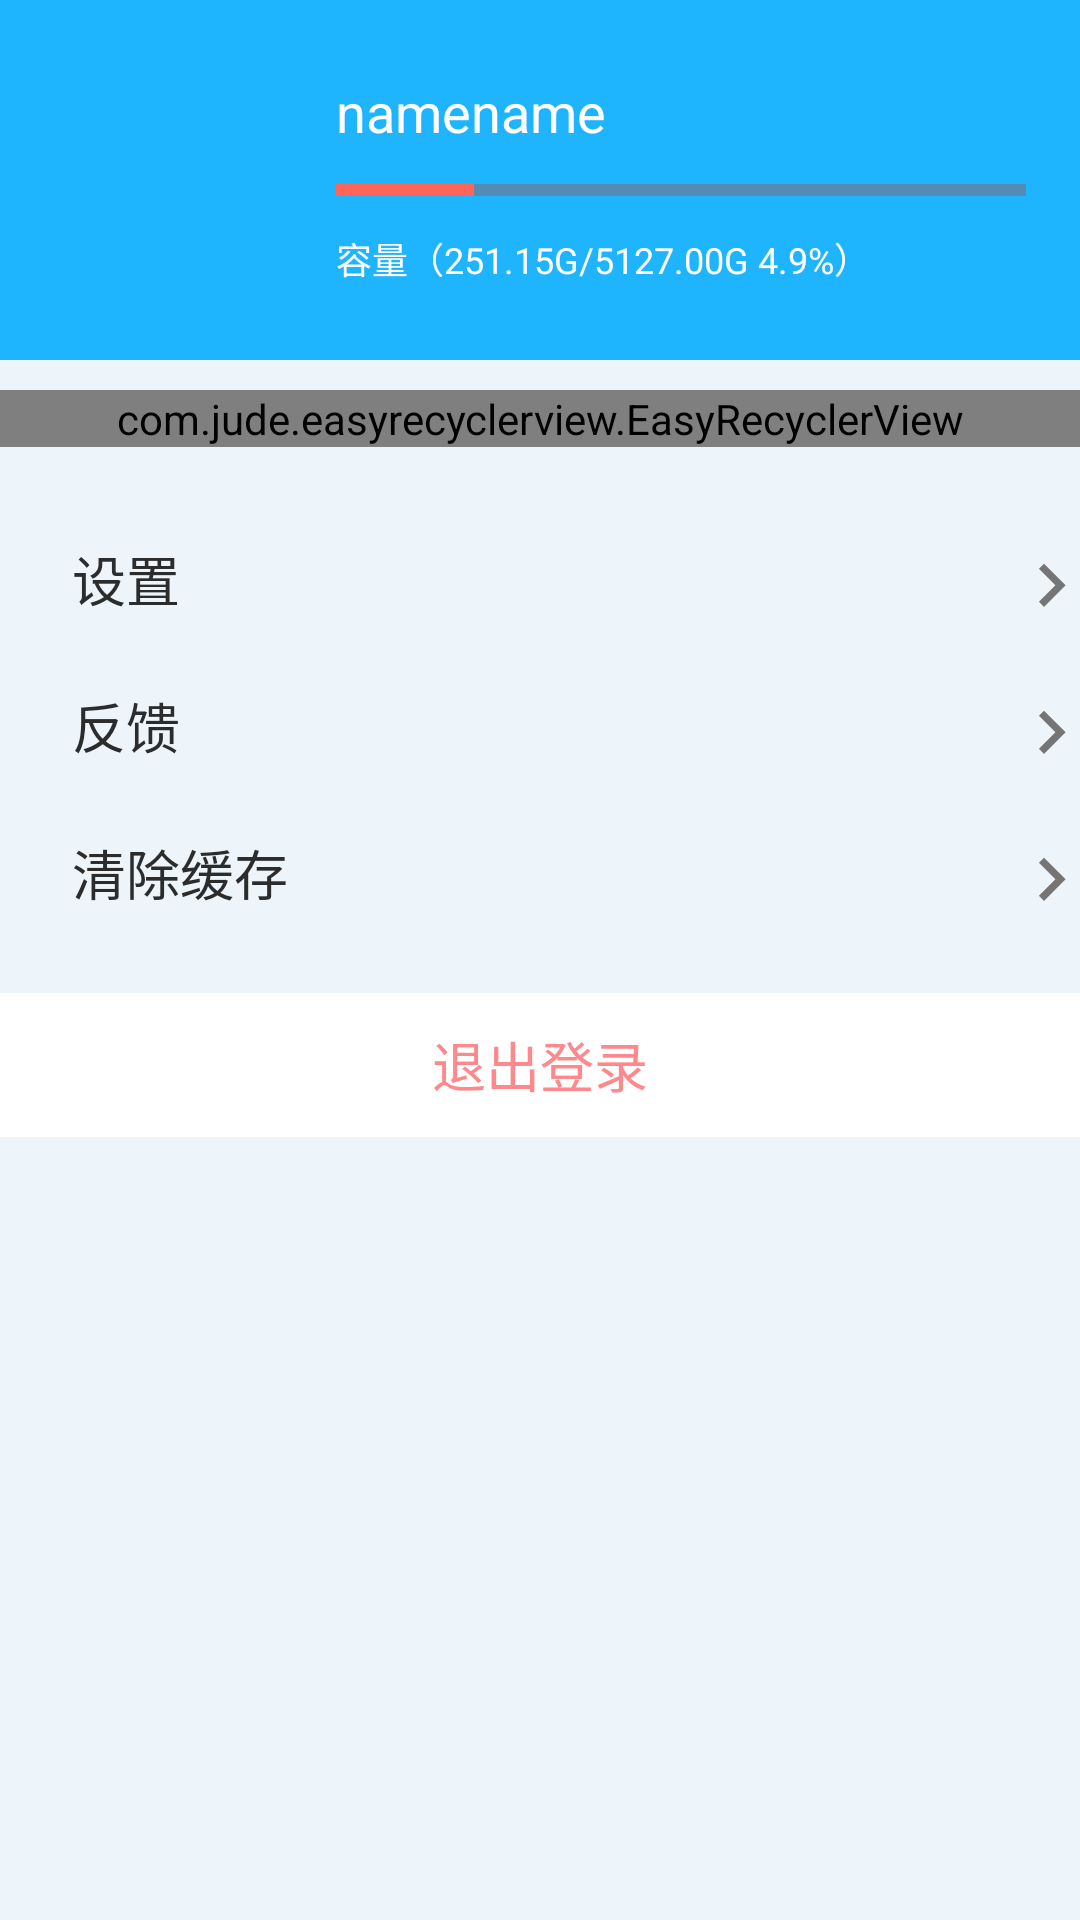

Here is an Android app screen rendered from its layout file. Give the layout XML and the strings, colors and styles it references.
<!-- AndroidManifest.xml: application theme AppTheme -->
<!-- res/layout/fragment_more.xml -->
<?xml version="1.0" encoding="utf-8"?>
<LinearLayout xmlns:android="http://schemas.android.com/apk/res/android"
    android:layout_width="match_parent"
    android:layout_height="match_parent"
    android:background="#EDF5FA"
    android:orientation="vertical">



        <RelativeLayout
            android:layout_width="match_parent"
            android:background="@color/colorPrimary"
            android:layout_height="120dp">

            <ImageView
                android:id="@+id/img_user_head"
                android:layout_width="70dp"
                android:layout_height="70dp"
                android:layout_centerVertical="true"
                android:layout_marginLeft="24dp"

                android:src="@drawable/ic_avatar_placeholder" />

            <LinearLayout
                android:layout_width="match_parent"
                android:layout_height="wrap_content"
                android:layout_centerVertical="true"
                android:layout_toRightOf="@id/img_user_head"
                android:orientation="vertical"
                android:padding="18dp">

                <TextView
                    android:layout_width="wrap_content"
                    android:layout_height="wrap_content"
                    android:text="namename"
                    android:id="@+id/more_nicename"
                    android:textColor="@color/white"
                    android:textSize="18dp" />

                <ProgressBar
                    style="@android:style/Widget.Material.ProgressBar.Horizontal"
                    android:layout_width="match_parent"
                    android:layout_height="8dp"
                    android:layout_marginTop="10dp"
                    android:max="100"
                    android:progress="20"
                    android:indeterminateTint="@color/white"
                    android:indeterminateTintMode="src_atop"
                    android:secondaryProgress="100"

                    />

                <TextView
                    android:layout_width="wrap_content"
                    android:layout_height="wrap_content"
                    android:layout_marginTop="10dp"
                    android:text="容量（251.15G/5127.00G 4.9%）"
                    android:textColor="@color/white"
                    android:textSize="12sp"
                    android:id="@+id/tv_quota"


                    />


            </LinearLayout>


        </RelativeLayout>
<ScrollView
    android:layout_width="match_parent"
    android:layout_height="match_parent"
    android:scrollbars="none"
    >
    <LinearLayout
        android:layout_width="match_parent"
        android:layout_height="match_parent"
        android:orientation="vertical"
        android:paddingBottom="80dp"
        >
        <LinearLayout
            android:layout_width="match_parent"
            android:layout_height="wrap_content"
            android:layout_marginTop="10dp"
            android:orientation="vertical">

            <com.jude.easyrecyclerview.EasyRecyclerView
                android:id="@+id/more_rv"
                android:layout_width="match_parent"
                android:layout_height="wrap_content"
                android:background="@color/white"
                ></com.jude.easyrecyclerview.EasyRecyclerView>

        </LinearLayout>
        
            
            
            
            

        
            
            
            
            
            
        <TextView
            android:layout_width="match_parent"
            android:layout_height="48dp"
            android:gravity="center_vertical"
            android:paddingLeft="24dp"
            android:text="设置"
            android:background="@drawable/ripple_item_white_bg"
            android:layout_marginTop="20dp"
            android:textColor="#2C2C2C"
            android:id="@+id/more_setting"
            android:drawableRight="@drawable/ic_keyboard_arrow_right_grey_600_36dp"
            android:textSize="18dp"
            />
        
            
            
            
            

        <TextView
            android:layout_width="match_parent"
            android:layout_height="48dp"
            android:gravity="center_vertical"
            android:paddingLeft="24dp"
            android:text="反馈"
            android:id="@+id/more_fankui"
            android:layout_marginTop="1sp"
            android:textColor="#2C2C2C"
            android:background="@drawable/ripple_item_white_bg"
            android:drawableRight="@drawable/ic_keyboard_arrow_right_grey_600_36dp"
            android:textSize="18dp"
            />
        <TextView
            android:layout_width="match_parent"
            android:layout_height="48dp"
            android:gravity="center_vertical"
            android:paddingLeft="24dp"
            android:text="清除缓存"
            android:id="@+id/more_clearcache"
            android:layout_marginTop="1sp"
            android:textColor="#2C2C2C"
            android:background="@drawable/ripple_item_white_bg"
            android:drawableRight="@drawable/ic_keyboard_arrow_right_grey_600_36dp"
            android:textSize="18dp"
            />
        
            
            
            
            

        
            
            
            
            
            
        <TextView
            android:layout_width="match_parent"
            android:layout_height="48dp"
            android:gravity="center"
            android:layout_marginTop="16dp"
            android:text="退出登录"
            android:id="@+id/logout_button"
            android:background="@color/white"
            android:textColor="#FD898C"
            android:textSize="18dp"

            />
        
            
            
            

            


    </LinearLayout>

</ScrollView>


</LinearLayout>
<!-- resources referenced by this layout -->
<resources>
  <color name="colorPrimary">#1FB4FE</color>
  <color name="line">#EAEAEA</color>
  <color name="white">#ffffff</color>
  <!-- drawable ic_keyboard_arrow_right_grey_600_36dp (drawable) -->
  <?xml version="1.0" encoding="UTF-8" standalone="no"?>
  <vector xmlns:android="http://schemas.android.com/apk/res/android" android:height="24dp" android:viewportHeight="20.0" android:viewportWidth="20.0" android:width="24dp">
      <path android:fillColor="#757575" android:pathData="M8.59,16.34l4.58,-4.59 -4.58,-4.59L10,5.75l6,6 -6,6z"/>
  </vector>
  <style name="AppTheme" parent="MyTheme" />
  <style name="MyTheme" parent="Theme.AppCompat.Light.NoActionBar">
  
          
          <item name="colorPrimary">@color/colorPrimary</item>
          <item name="colorPrimaryDark">@color/colorPrimaryDark</item>
          <item name="colorAccent">@color/colorAccent</item>
          <item name="windowActionBarOverlay">true</item>
  
          <item name="preferenceTheme">@style/PreferenceThemeOverlay.v14.Material</item>
          
          
          
          
      </style>
  <color name="colorPrimaryDark">#1FB4FE</color>
  <color name="colorAccent">#fc6557</color>
</resources>
